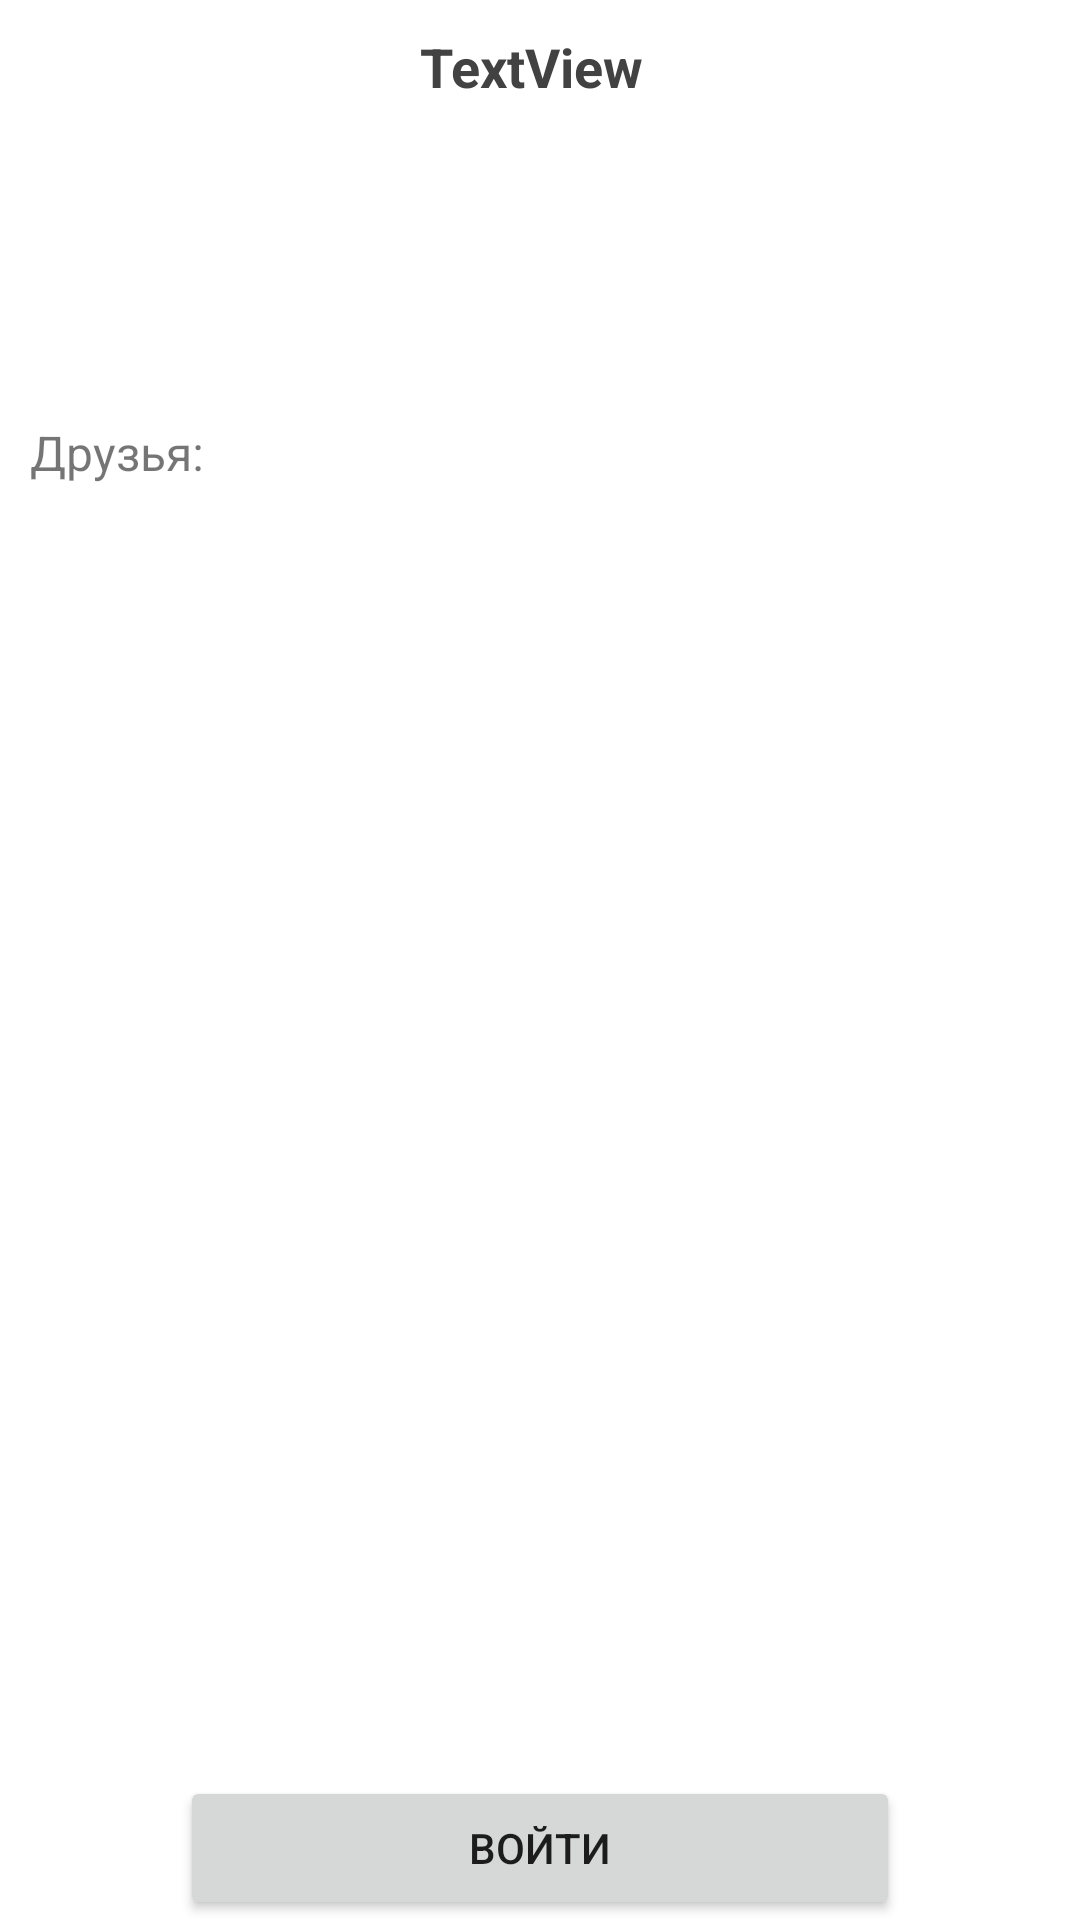

This screen was rendered from an Android layout file. Write that file and the resources it references.
<!-- AndroidManifest.xml: application theme Theme.NamePlaceholder -->
<!-- res/layout/activity_main.xml -->
<?xml version="1.0" encoding="utf-8"?>
<FrameLayout xmlns:android="http://schemas.android.com/apk/res/android"
    xmlns:app="http://schemas.android.com/apk/res-auto"
    xmlns:tools="http://schemas.android.com/tools"
    android:layout_width="match_parent"
    android:layout_height="match_parent"
    tools:context=".MainActivity">

    <LinearLayout
        android:id="@+id/mainLayout"
        android:visibility="visible"
        android:layout_width="match_parent"
        android:layout_height="match_parent"
        android:orientation="vertical">



        <LinearLayout
            android:layout_width="match_parent"
            android:layout_height="wrap_content"
            android:layout_margin="10dp"
            android:orientation="horizontal">

            <ImageView
                android:id="@+id/imageView"
                android:layout_width="120dp"
                android:layout_height="120dp"
                tools:srcCompat="@tools:sample/avatars"
                />

            <TextView
                android:id="@+id/fullName"
                android:layout_width="wrap_content"
                android:layout_height="wrap_content"
                android:layout_marginStart="10dp"
                android:text="TextView"
                android:textColor="@color/cardview_dark_background"
                android:textSize="18sp"
                android:textStyle="bold" />


        </LinearLayout>

        <LinearLayout
            android:layout_width="match_parent"
            android:layout_height="wrap_content"
            android:orientation="horizontal"
            android:layout_marginHorizontal="10dp">

            <TextView
                android:layout_width="match_parent"
                android:layout_height="wrap_content"
                android:text="Друзья: "
                android:textSize="16sp"
                android:id="@+id/friendsCount"/>

        </LinearLayout>
        <ListView
            android:layout_width="match_parent"
            android:layout_height="wrap_content"
            android:layout_margin="10dp"
            android:id="@+id/lvFriends"/>
    </LinearLayout>


    <Button
        android:id="@+id/loginButton"
        android:layout_width="match_parent"
        android:layout_height="wrap_content"
        android:text="@string/login"
        android:layout_gravity="bottom"
        android:layout_marginHorizontal="60dp"
        />

</FrameLayout>
<!-- resources referenced by this layout -->
<resources>
  <string name="login">Войти</string>
  <style name="Theme.NamePlaceholder" parent="Theme.MaterialComponents.DayNight.DarkActionBar">
          
          <item name="colorPrimary">@color/purple_500</item>
          <item name="colorPrimaryVariant">@color/purple_700</item>
          <item name="colorOnPrimary">@color/white</item>
          
          <item name="colorSecondary">@color/teal_200</item>
          <item name="colorSecondaryVariant">@color/teal_700</item>
          <item name="colorOnSecondary">@color/black</item>
          
          <item name="android:statusBarColor" tools:targetApi="l">?attr/colorPrimaryVariant</item>
          
      </style>
  <!-- not gathered from this repository: default colours our renderer supplied (Android Studio template values) -->
  <color name="purple_500">#FF6200EE</color>
  <color name="purple_700">#FF3700B3</color>
  <color name="teal_200">#FF03DAC5</color>
  <color name="teal_700">#FF018786</color>
  <color name="black">#FF000000</color>
  <color name="white">#FFFFFFFF</color>
</resources>
